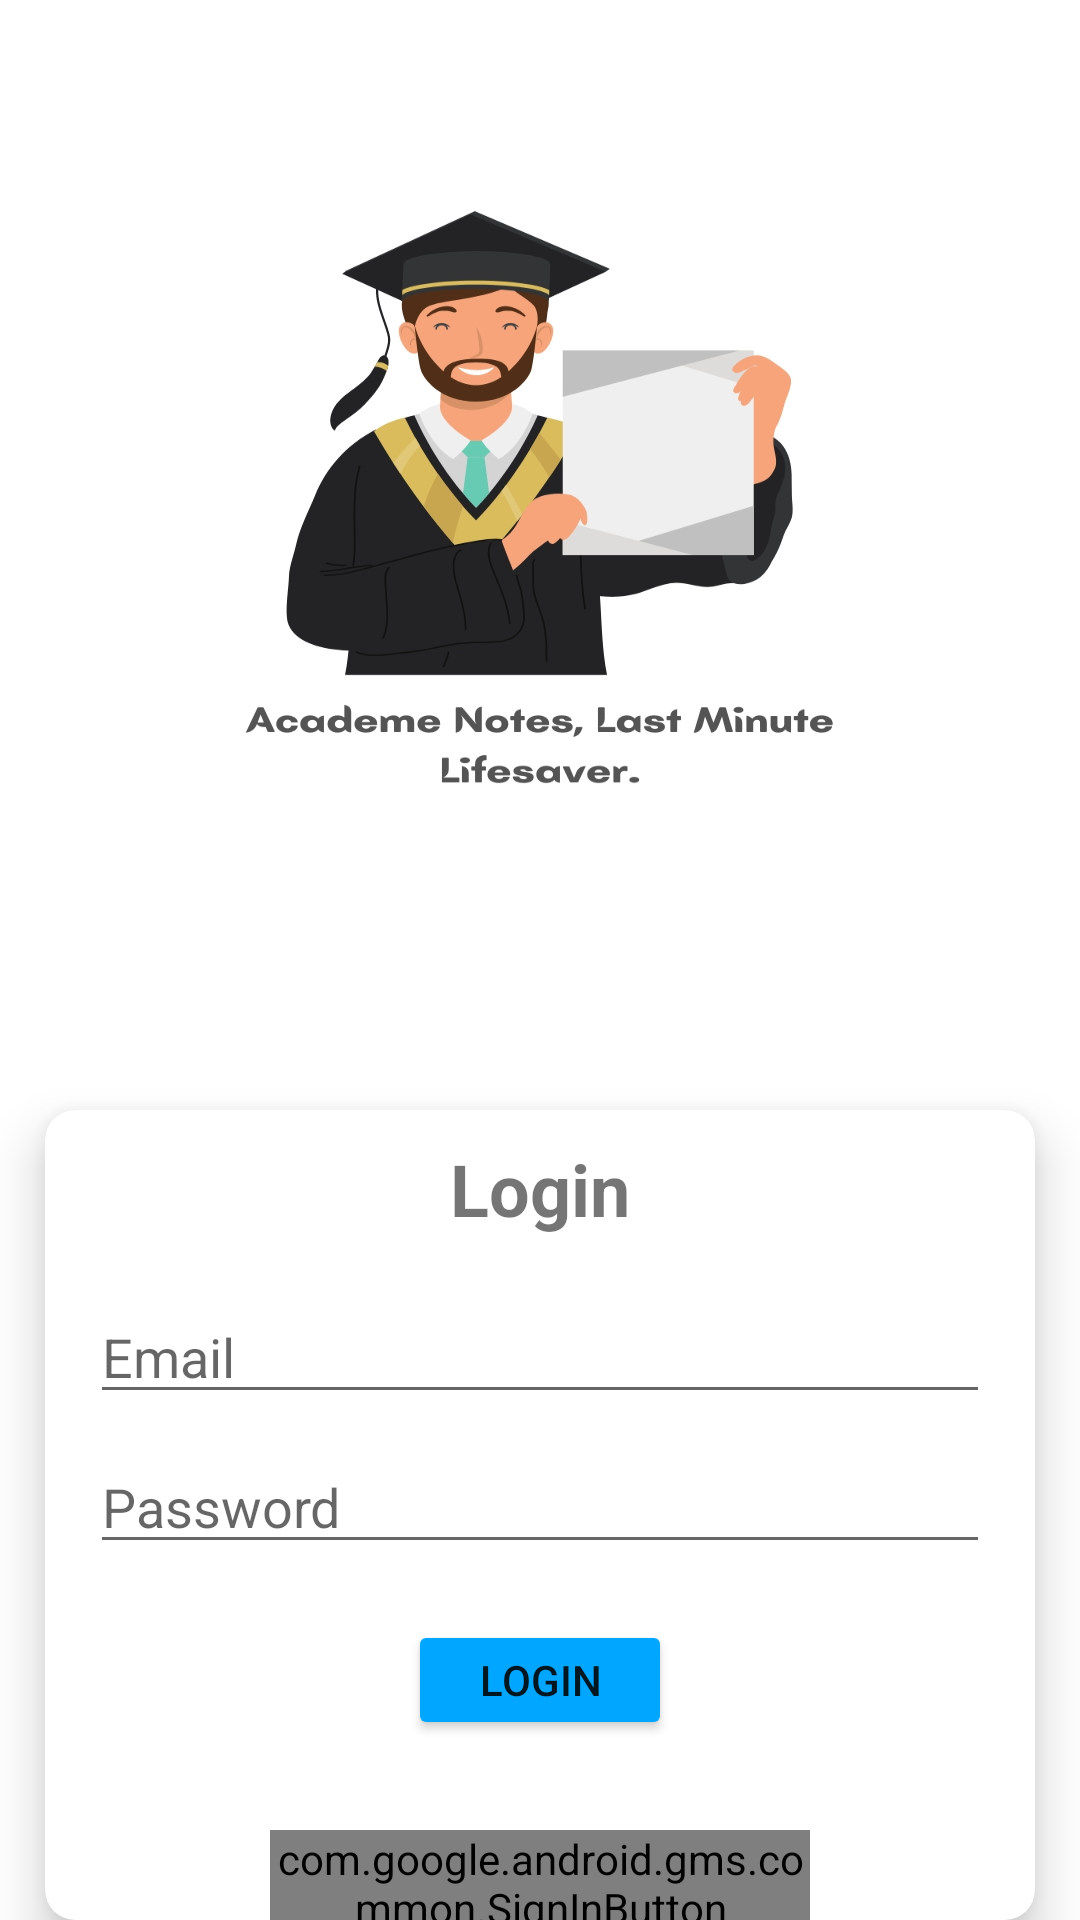

Produce the Android XML layout that renders to this screen, including the resource entries it uses.
<!-- AndroidManifest.xml: application theme Theme.CollabrativeNotes -->
<!-- res/layout/login.xml -->
<?xml version="1.0" encoding="utf-8"?>
<RelativeLayout xmlns:android="http://schemas.android.com/apk/res/android"
    android:layout_width="match_parent"
    android:layout_height="match_parent"
    xmlns:app="http://schemas.android.com/apk/res-auto"
    android:background="@drawable/loginpage">

    <androidx.cardview.widget.CardView
        android:id="@+id/cardView"
        android:layout_width="match_parent"
        android:layout_height="wrap_content"
        android:layout_marginStart="15dp"
        android:layout_marginEnd="15dp"
        app:cardCornerRadius="10dp"
        app:cardElevation="10dp"
        android:layout_marginTop="370dp"

        android:padding="16dp">

        <RelativeLayout
            android:layout_width="match_parent"
            android:layout_height="380dp">

            <TextView
                android:id="@+id/textViewTitle"
                android:layout_width="wrap_content"
                android:layout_height="wrap_content"
                android:text="Login"
                android:textSize="24sp"
                android:textStyle="bold"
                android:layout_centerHorizontal="true"
                android:layout_marginVertical="10dp"
                android:layout_marginBottom="16dp" />

            <EditText
                android:id="@+id/editTextEmail"
                android:layout_width="300dp"
                android:layout_height="wrap_content"
                android:hint="Email"
                android:inputType="textEmailAddress"
                android:layout_marginVertical="60dp"
                android:layout_centerHorizontal="true"
                android:layout_marginTop="16dp"
                android:layout_marginBottom="16dp" />

            <EditText
                android:id="@+id/editTextPassword"
                android:layout_width="300dp"
                android:layout_height="wrap_content"
                android:hint="Password"
                android:inputType="textPassword"
                android:layout_marginVertical="110dp"
                android:layout_centerHorizontal="true"
                android:layout_marginBottom="16dp" />

            <Button
                android:id="@+id/buttonLogin"
                android:layout_width="wrap_content"
                android:layout_height="wrap_content"
                android:text="Login"
                android:layout_marginVertical="170dp"
                android:backgroundTint="@color/icon_button"
                android:layout_centerHorizontal="true"
                android:layout_marginTop="16dp" />

            <com.google.android.gms.common.SignInButton
                android:id="@+id/googleSignInButton"
                android:layout_width="180dp"
                android:layout_height="wrap_content"
                android:layout_marginVertical="240dp"
                android:layout_centerHorizontal="true"
                android:layout_marginTop="16dp" />

            <TextView
                android:id="@+id/textViewSignUp"
                android:layout_width="wrap_content"
                android:layout_height="wrap_content"
                android:text="Don't have an account? Sign up"
                android:textSize="16sp"
                android:layout_centerHorizontal="true"
                android:textColor="@color/blue"
                android:layout_marginVertical="310dp"
                android:layout_marginTop="16dp" />

        </RelativeLayout>

    </androidx.cardview.widget.CardView>

</RelativeLayout>
<!-- resources referenced by this layout -->
<resources>
  <color name="blue">#0067C0</color>
  <color name="icon_button">#00A6FF</color>
  <!-- drawable loginpage: jpg bitmap (drawable, 141730 bytes) -->
  <style name="Theme.CollabrativeNotes" parent="Base.Theme.CollabrativeNotes" />
  <style name="Base.Theme.CollabrativeNotes" parent="Theme.MaterialComponents.DayNight.NoActionBar">
          
          
          <item name="android:statusBarColor">@android:color/transparent</item>
          <item name="colorPrimary">@color/lavender</item>
          <item name="colorPrimaryVariant">@color/lavender</item>
      </style>
  <color name="lavender">#8692f7</color>
</resources>
